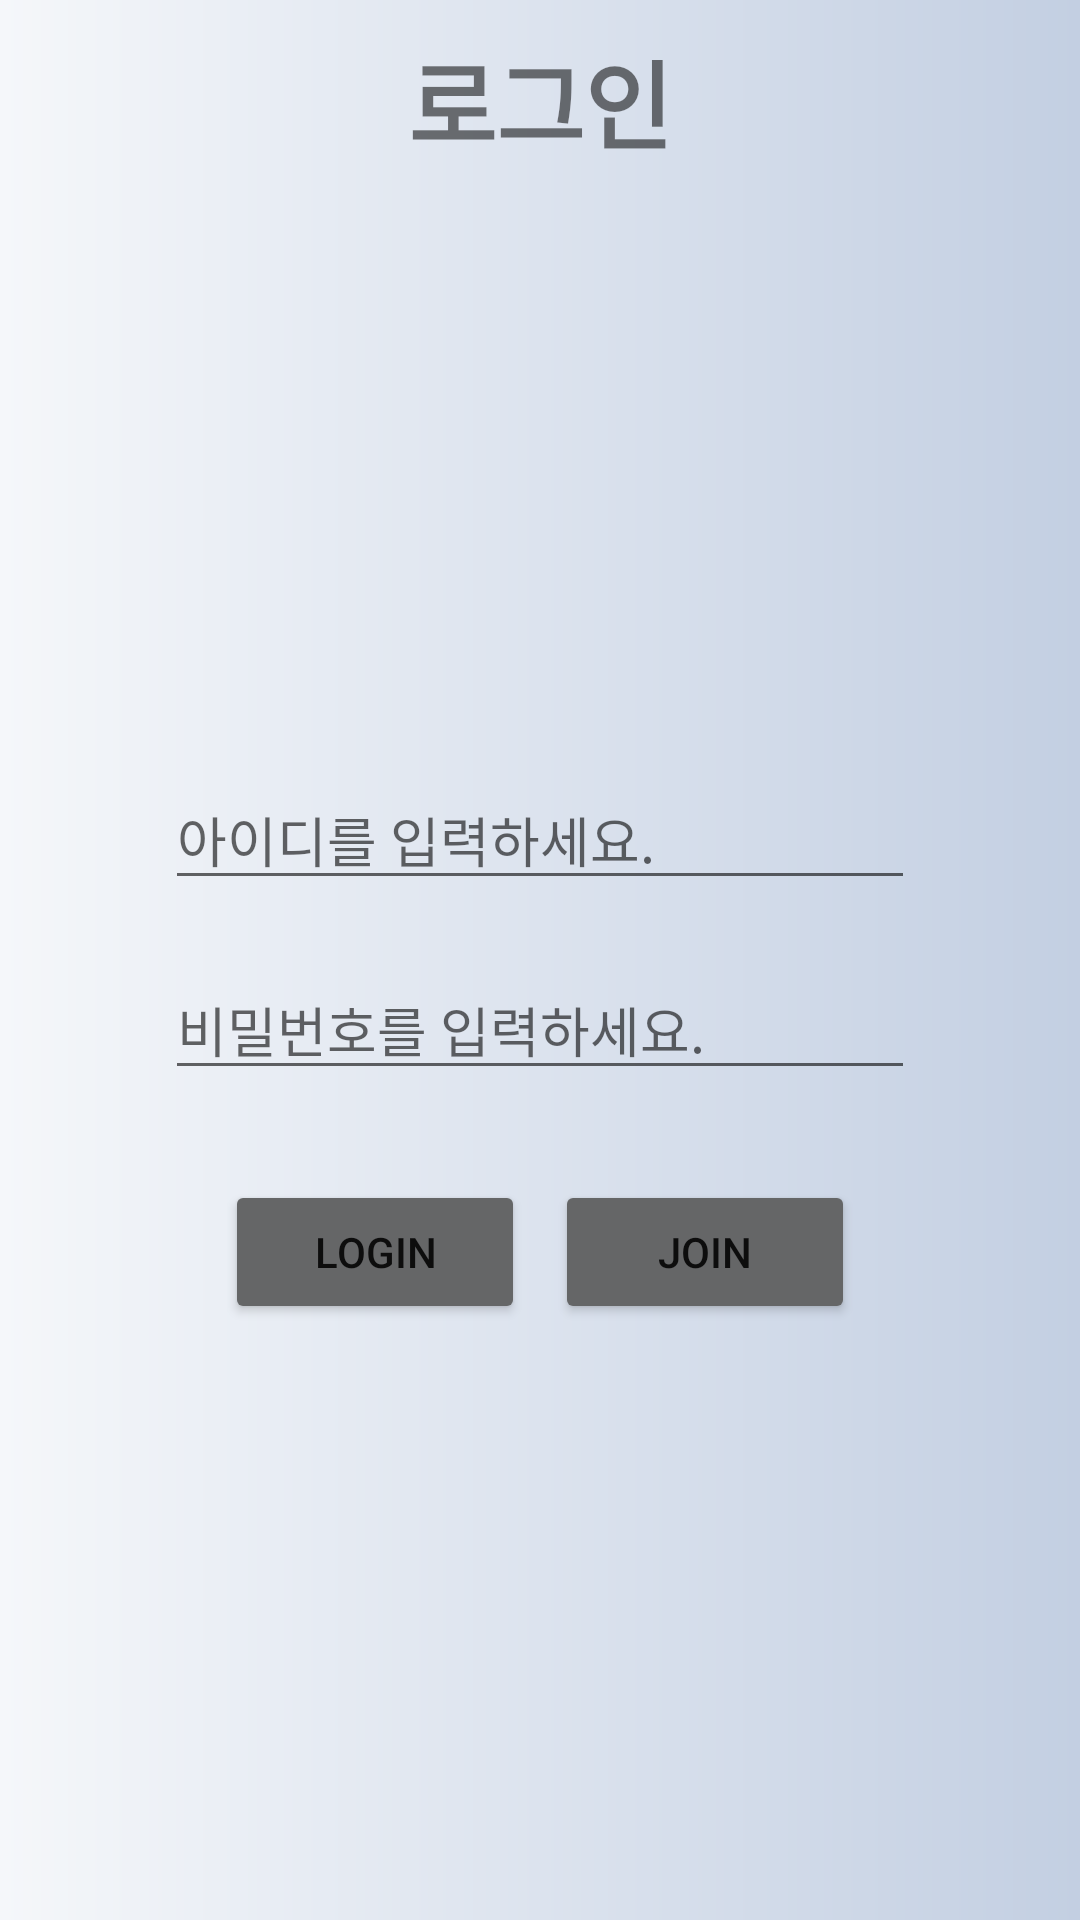

Produce the Android XML layout that renders to this screen, including the resource entries it uses.
<!-- AndroidManifest.xml: application theme Theme.Allergyprevention -->
<!-- res/layout/activity_login.xml -->
<?xml version="1.0" encoding="utf-8"?>
<LinearLayout xmlns:android="http://schemas.android.com/apk/res/android"
    xmlns:app="http://schemas.android.com/apk/res-auto"
    xmlns:tools="http://schemas.android.com/tools"
    android:layout_width="match_parent"
    android:layout_height="match_parent"
    android:orientation="vertical"
    android:background="@drawable/background_drawable"
    tools:context=".LoginActivity">

    <TextView
        android:id="@+id/login_title"
        android:layout_width="match_parent"
        android:layout_height="wrap_content"
        android:layout_marginTop="10dp"
        android:text="로그인"
        android:textAlignment="center"
        android:textSize="32sp"
        android:textStyle="bold" />

    <EditText
        android:id="@+id/input_Id"
        android:layout_width="250dp"
        android:layout_height="wrap_content"
        android:layout_gravity="center_horizontal"
        android:layout_marginTop="200dp"
        android:ems="10"
        android:hint="아이디를 입력하세요."
        android:inputType="text" />

    <EditText
        android:id="@+id/input_Passwd"
        android:layout_width="250dp"
        android:layout_height="wrap_content"
        android:layout_gravity="center_horizontal"
        android:layout_marginTop="20dp"
        android:ems="10"
        android:hint="비밀번호를 입력하세요."
        android:inputType="text" />

    <LinearLayout
        android:layout_width="match_parent"
        android:layout_height="wrap_content"
        android:layout_gravity="center_horizontal"
        android:layout_marginTop="30dp"
        android:gravity="center_horizontal"
        android:orientation="horizontal">

        <Button
            android:id="@+id/Login"
            android:layout_width="100dp"
            android:layout_height="wrap_content"
            android:layout_marginRight="5dp"
            android:text="Login"
            app:backgroundTint="#656667" />

        <Button
            android:id="@+id/Join"
            android:layout_width="100dp"
            android:layout_height="wrap_content"
            android:layout_marginLeft="5dp"
            android:text="Join"
            app:backgroundTint="#656667" />
    </LinearLayout>

</LinearLayout>
<!-- resources referenced by this layout -->
<resources>
  <!-- drawable background_drawable (drawable-v24) -->
  <?xml version="1.0" encoding="utf-8"?>
  <shape xmlns:android="http://schemas.android.com/apk/res/android"
      android:shape="rectangle">
      <gradient
          android:startColor="#f5f7fa"
          android:endColor="#c3cfe2"
          android:centerY="0.5" />
  </shape>
  <style name="Theme.Allergyprevention" parent="Theme.MaterialComponents.DayNight.DarkActionBar">
          
          <item name="colorPrimary">@color/purple_500</item>
          <item name="colorPrimaryVariant">@color/purple_700</item>
          <item name="colorOnPrimary">@color/white</item>
          
          <item name="colorSecondary">@color/teal_200</item>
          <item name="colorSecondaryVariant">@color/teal_700</item>
          <item name="colorOnSecondary">@color/black</item>
          
          <item name="android:statusBarColor" tools:targetApi="l">?attr/colorPrimaryVariant</item>
          
      </style>
  <!-- not gathered from this repository: default colours our renderer supplied (Android Studio template values) -->
  <color name="purple_500">#FF6200EE</color>
  <color name="purple_700">#FF3700B3</color>
  <color name="teal_200">#FF03DAC5</color>
  <color name="teal_700">#FF018786</color>
  <color name="black">#FF000000</color>
  <color name="white">#FFFFFFFF</color>
</resources>
